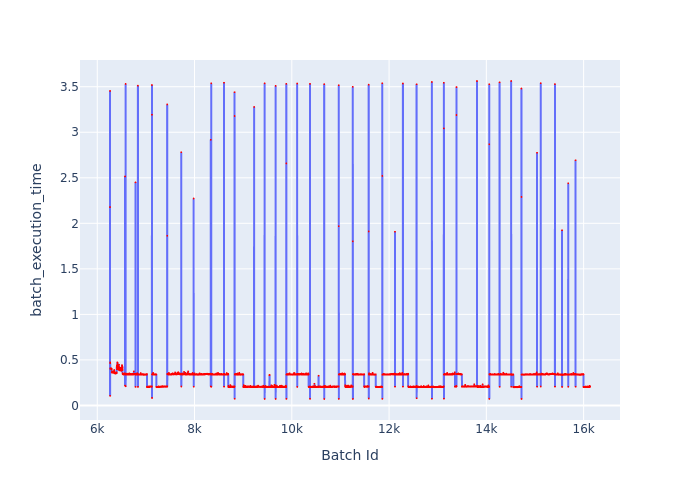

Source data for this figure (header and first rows):
Batch Id, batch_execution_time
6262, 2.178
6263, 3.454
6264, 0.1057
6265, 0.4728
6266, 0.465
6267, 0.4043
6268, 0.4058
6269, 0.4024
6270, 0.4064
6271, 0.4077
6272, 0.402
6273, 0.4052
6274, 0.4054
6275, 0.4056
6276, 0.4097
6277, 0.4059
6278, 0.4053
6279, 0.4043
6280, 0.4054
6281, 0.4035
6282, 0.4078
6283, 0.4042
6284, 0.4028
6285, 0.4032
6286, 0.4026
6287, 0.4038
6288, 0.4042
6289, 0.4028
6290, 0.4065
6291, 0.4071
6292, 0.4042
6293, 0.4038
6294, 0.4022
6295, 0.4043
6296, 0.3957
6297, 0.3655
6298, 0.3644
6299, 0.3623
6300, 0.3633
6301, 0.3635
6302, 0.3645
6303, 0.3654
6304, 0.361
6305, 0.3617
6306, 0.3739
6307, 0.3646
6308, 0.364
6309, 0.3601
6310, 0.3648
6311, 0.3626
6312, 0.3589
6313, 0.3605
6314, 0.3638
6315, 0.3645
6316, 0.3616
6317, 0.3613
6318, 0.3596
6319, 0.3619
6320, 0.3641
6321, 0.3621
... 9,810 more rows
